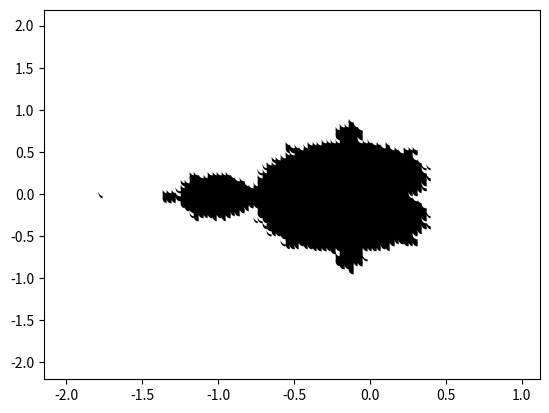

Write the Python code that produced this figure.
#!/usr/bin/python3
'''
Write a program that draws the Mandelbrot set with matplotlib.
'''

import matplotlib.pyplot as plt
import numpy as np

def check_if_limited (compl_start, num = 100) :
    
    number = complex (0.0)
    for i in range (num) :
        number = number ** 2 + compl_start
        if abs (number) > 2 :
            return False
    return True        


# ---- ---- ---- ---- ---- ---- ---- ---- ---- ---- ---- ----


def main():

    xmin = -2.
    xmax = 1.
    ymin = -2.
    ymax = 2.
    resolution = 0.03 

    x_coord = np.arange (xmin, xmax, resolution) 
    y_coord = np.arange (ymin, ymax, resolution) 

    fig, ax = plt.subplots (nrows = 1, ncols = 1)

    ix = 0
    for x in x_coord :
        iy = 0
        for y in y_coord :
            if check_if_limited (complex (x, y)) :
                ax.plot (x, y, marker='o', color = 'black')
            else :   
                ax.plot (x, y, marker='o', color = 'white')
            iy = iy + 1
        ix = ix + 1

    #fig.savefig ('mandel.png',dpi=300)
    plt.show ()

    return

if __name__ == '__main__':
    main()
